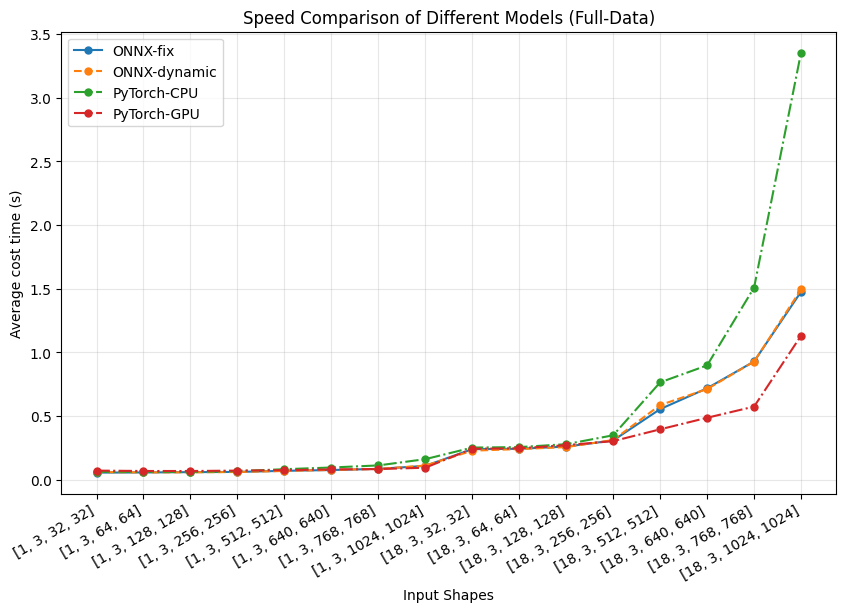

This chart was generated by the following Python code: (Note: this script raises an exception after producing the figure.)
import matplotlib.pyplot as plt
from matplotlib import rcParams


config = {
    "font.family": 'serif',
    "mathtext.fontset": 'stix',
    "font.serif": ['Times New Roman']
}
rcParams.update(config)

# 模型名称和性能数据
methods = ['[1, 3, 32, 32]', '[1, 3, 64, 64]', '[1, 3, 128, 128]', '[1, 3, 256, 256]', '[1, 3, 512, 512]', 
           '[1, 3, 640, 640]', '[1, 3, 768, 768]', '[1, 3, 1024, 1024]', 
           '[18, 3, 32, 32]', '[18, 3, 64, 64]', '[18, 3, 128, 128]', '[18, 3, 256, 256]', '[18, 3, 512, 512]', 
           '[18, 3, 640, 640]', '[18, 3, 768, 768]', '[18, 3, 1024, 1024]']

onnx_fix         = [0.0575, 0.0585, 0.0611, 0.0627, 0.0714, 0.0776, 0.0867, 0.1103, 0.2410, 0.2443, 
                    0.2618, 0.3097, 0.5556, 0.7191, 0.9293, 1.4768, ]
# onnx_fix_sim     = [0.0597, 0.0593, 0.0686, 0.0811, 0.1241, 0.1525, 0.1946, 0.2957, 0.2545, 0.2745, 
#                     0.3181, 0.7112, 1.2586, 1.6429, 2.2830, 3.9742,]
onnx_dynamic     = [0.0619, 0.0591, 0.0597, 0.0622, 0.0703, 0.0785, 0.0861, 0.1126, 0.2295, 0.2421, 
                    0.2576, 0.3131, 0.5873, 0.7130, 0.9285, 1.4945, ]
# onnx_dynamic_sim = [0.0585, 0.0621, 0.0694, 0.0789, 0.1256, 0.1579, 0.2038, 0.3045, 0.2498, 0.2655, 
#                     0.3544, 0.6122, 1.1949, 1.6693, 2.3303, 3.9104,]
pytorch_CPU      = [0.0636, 0.0643, 0.0629, 0.0690, 0.0841, 0.0975, 0.1138, 0.1630, 0.2538, 0.2576, 
                    0.2804, 0.3502, 0.7655, 0.8988, 1.5091, 3.3530, ]
pytorch_GPU      = [0.0731, 0.0701, 0.0700, 0.0731, 0.0765, 0.0823, 0.0851, 0.0958, 0.2446, 0.2481, 
                    0.2727, 0.3043, 0.3970, 0.4877, 0.5754, 1.1316, ]

exps = ['Full-Data', 'Single-Batch', 'Multi-Batch', 'Sim']
for exp_name in exps:
    if exp_name == 'Full-Data':
        methods_use = methods
        onnx_fix_use = onnx_fix
        # onnx_fix_sim_use = onnx_fix_sim
        onnx_dynamic_use = onnx_dynamic
        # onnx_dynamic_sim_use = onnx_dynamic_sim
        pytorch_CPU_use = pytorch_CPU
        pytorch_GPU_use = pytorch_GPU
    elif exp_name == 'Single-Batch':
        methods_use = methods[:8]
        onnx_fix_use = onnx_fix[:8]
        # onnx_fix_sim_use = onnx_fix_sim[:8]
        onnx_dynamic_use = onnx_dynamic[:8]
        # onnx_dynamic_sim_use = onnx_dynamic_sim[:8]
        pytorch_CPU_use = pytorch_CPU[:8]
        pytorch_GPU_use = pytorch_GPU[:8]
    elif exp_name == 'Multi-Batch':
        methods_use = methods[8:]
        onnx_fix_use = onnx_fix[8:]
        # onnx_fix_sim_use = onnx_fix_sim[8:]
        onnx_dynamic_use = onnx_dynamic[8:]
        # onnx_dynamic_sim_use = onnx_dynamic_sim[8:]
        pytorch_CPU_use = pytorch_CPU[8:]
        pytorch_GPU_use = pytorch_GPU[8:]
    elif exp_name == 'Sim':
        methods_use = methods[8:]
        # onnx_fix_sim_use = onnx_fix_sim[8:]
        # onnx_dynamic_sim_use = onnx_dynamic_sim[8:]
    else:
        raise KeyError()
    
    plt.figure(figsize=(10, 6), dpi=200)

    # 绘制折线图
    plt.plot(methods_use, onnx_fix_use, marker='o', label='ONNX-fix', linestyle='-', markersize=5) if exp_name != 'Sim' else ...
    # plt.plot(methods_use, onnx_fix_sim_use, marker='o', label='ONNX-fix-sim', linestyle='-', markersize=5)
    plt.plot(methods_use, onnx_dynamic_use, marker='o', label='ONNX-dynamic', linestyle='--', markersize=5) if exp_name != 'Sim' else ...
    # plt.plot(methods_use, onnx_dynamic_sim_use, marker='o', label='ONNX-dynamic-sim', linestyle='--', markersize=5)
    plt.plot(methods_use, pytorch_CPU_use, marker='o', label='PyTorch-CPU', linestyle='-.', markersize=5) if exp_name != 'Sim' else ...
    plt.plot(methods_use, pytorch_GPU_use, marker='o', label='PyTorch-GPU', linestyle='-.', markersize=5) if exp_name != 'Sim' else ...

    # 设置图表标题和标签
    plt.title(f'Speed Comparison of Different Models ({exp_name})')
    plt.xlabel('Input Shapes')
    plt.ylabel('Average cost time (s)')
    plt.xticks(rotation=30, ha='right')
    plt.grid(True, alpha=0.3, linestyle='-')

    # 显示图表
    # plt.tight_layout()
    plt.legend()
    plt.savefig(f'ONNX/saves/Speed-Comparison-of-Different-Models-{exp_name}.jpg')
    plt.show()
